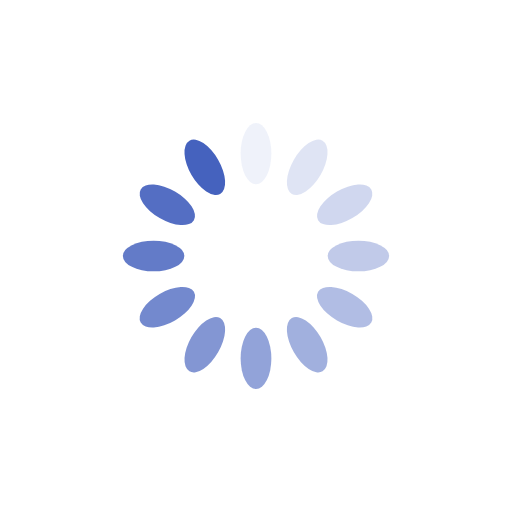
t = 0.00 s
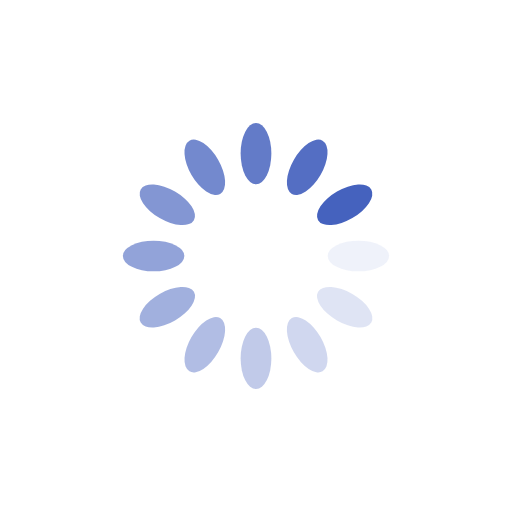
t = 0.25 s
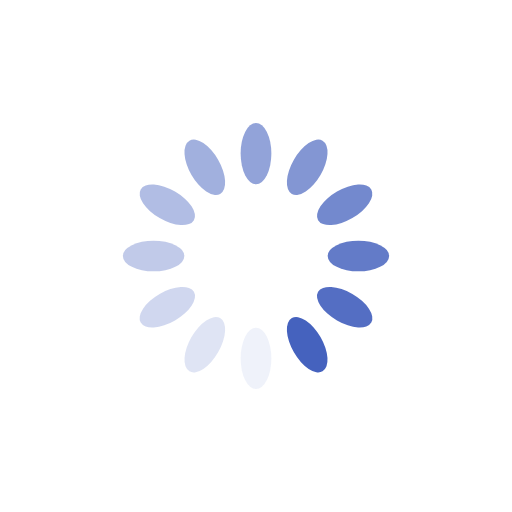
t = 0.50 s
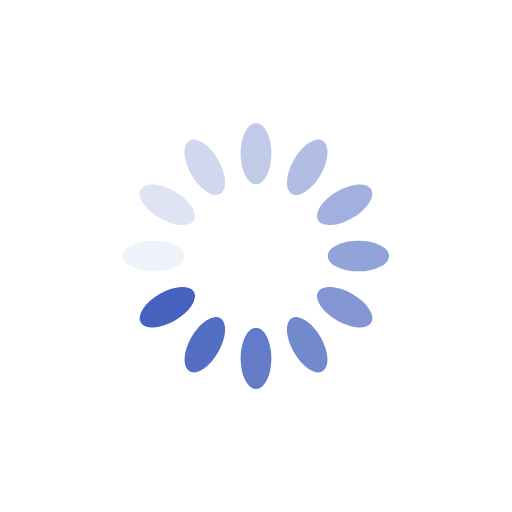
t = 0.75 s

The animated SVG that drew these frames (rendered in a browser with its animation timeline set to each time). Animation: 12 SMIL elements (animate=12); one cycle of 1.00 s, repeats indefinitely.

<svg xmlns="http://www.w3.org/2000/svg" viewBox="0 0 100 100" preserveAspectRatio="xMidYMid" width="200" height="200" style="shape-rendering: auto; display: block; background: rgb(255, 255, 255);" xmlns:xlink="http://www.w3.org/1999/xlink"><g><g transform="rotate(0 50 50)">
  <rect fill="#4562be" height="12" width="6" ry="6" rx="3" y="24" x="47">
    <animate repeatCount="indefinite" begin="-0.9166666666666666s" dur="1s" keyTimes="0;1" values="1;0" attributeName="opacity"></animate>
  </rect>
</g><g transform="rotate(30 50 50)">
  <rect fill="#4562be" height="12" width="6" ry="6" rx="3" y="24" x="47">
    <animate repeatCount="indefinite" begin="-0.8333333333333334s" dur="1s" keyTimes="0;1" values="1;0" attributeName="opacity"></animate>
  </rect>
</g><g transform="rotate(60 50 50)">
  <rect fill="#4562be" height="12" width="6" ry="6" rx="3" y="24" x="47">
    <animate repeatCount="indefinite" begin="-0.75s" dur="1s" keyTimes="0;1" values="1;0" attributeName="opacity"></animate>
  </rect>
</g><g transform="rotate(90 50 50)">
  <rect fill="#4562be" height="12" width="6" ry="6" rx="3" y="24" x="47">
    <animate repeatCount="indefinite" begin="-0.6666666666666666s" dur="1s" keyTimes="0;1" values="1;0" attributeName="opacity"></animate>
  </rect>
</g><g transform="rotate(120 50 50)">
  <rect fill="#4562be" height="12" width="6" ry="6" rx="3" y="24" x="47">
    <animate repeatCount="indefinite" begin="-0.5833333333333334s" dur="1s" keyTimes="0;1" values="1;0" attributeName="opacity"></animate>
  </rect>
</g><g transform="rotate(150 50 50)">
  <rect fill="#4562be" height="12" width="6" ry="6" rx="3" y="24" x="47">
    <animate repeatCount="indefinite" begin="-0.5s" dur="1s" keyTimes="0;1" values="1;0" attributeName="opacity"></animate>
  </rect>
</g><g transform="rotate(180 50 50)">
  <rect fill="#4562be" height="12" width="6" ry="6" rx="3" y="24" x="47">
    <animate repeatCount="indefinite" begin="-0.4166666666666667s" dur="1s" keyTimes="0;1" values="1;0" attributeName="opacity"></animate>
  </rect>
</g><g transform="rotate(210 50 50)">
  <rect fill="#4562be" height="12" width="6" ry="6" rx="3" y="24" x="47">
    <animate repeatCount="indefinite" begin="-0.3333333333333333s" dur="1s" keyTimes="0;1" values="1;0" attributeName="opacity"></animate>
  </rect>
</g><g transform="rotate(240 50 50)">
  <rect fill="#4562be" height="12" width="6" ry="6" rx="3" y="24" x="47">
    <animate repeatCount="indefinite" begin="-0.25s" dur="1s" keyTimes="0;1" values="1;0" attributeName="opacity"></animate>
  </rect>
</g><g transform="rotate(270 50 50)">
  <rect fill="#4562be" height="12" width="6" ry="6" rx="3" y="24" x="47">
    <animate repeatCount="indefinite" begin="-0.16666666666666666s" dur="1s" keyTimes="0;1" values="1;0" attributeName="opacity"></animate>
  </rect>
</g><g transform="rotate(300 50 50)">
  <rect fill="#4562be" height="12" width="6" ry="6" rx="3" y="24" x="47">
    <animate repeatCount="indefinite" begin="-0.08333333333333333s" dur="1s" keyTimes="0;1" values="1;0" attributeName="opacity"></animate>
  </rect>
</g><g transform="rotate(330 50 50)">
  <rect fill="#4562be" height="12" width="6" ry="6" rx="3" y="24" x="47">
    <animate repeatCount="indefinite" begin="0s" dur="1s" keyTimes="0;1" values="1;0" attributeName="opacity"></animate>
  </rect>
</g><g></g></g><!-- [ldio] generated by https://loading.io --></svg>
